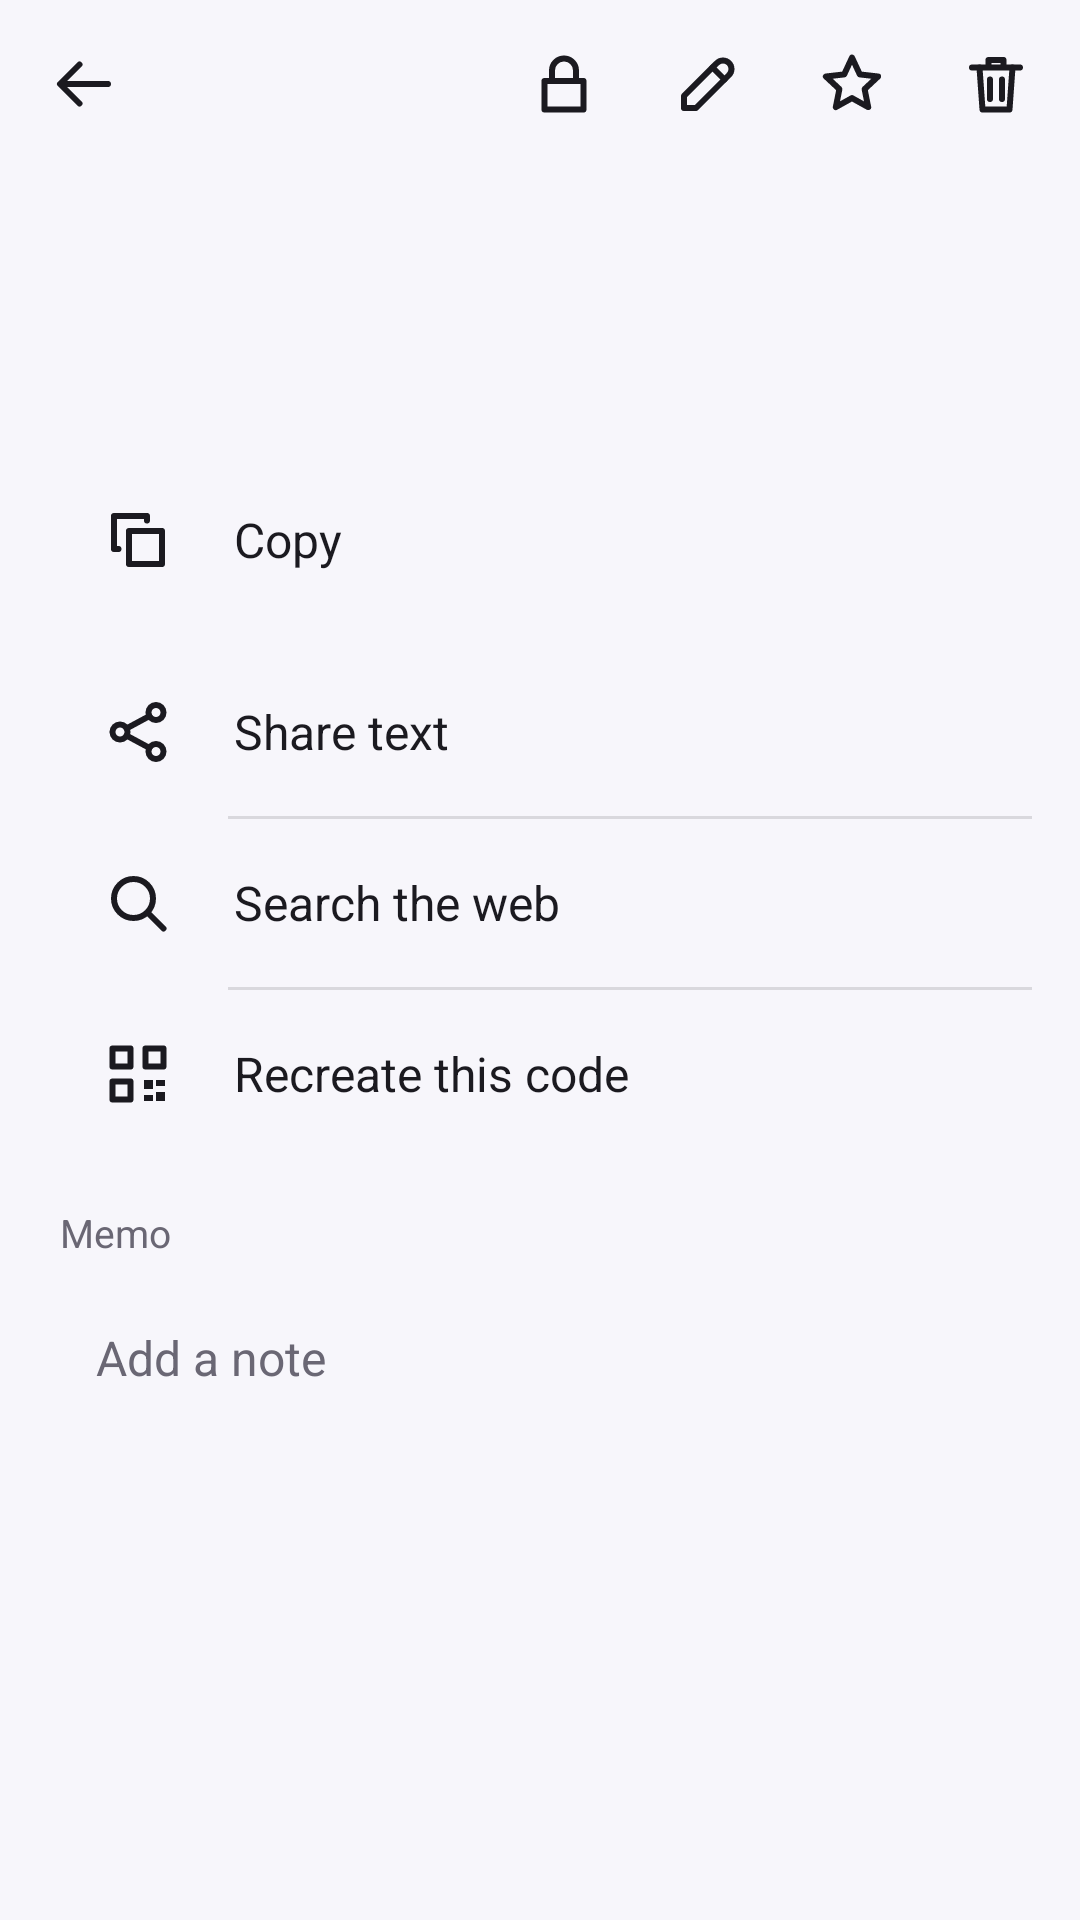

Reconstruct the res/layout file that produces this screen, plus the resources it refers to.
<!-- AndroidManifest.xml: application theme AppTheme -->
<!-- res/layout/activity_detail.xml -->
<?xml version="1.0" encoding="utf-8"?>
<LinearLayout xmlns:android="http://schemas.android.com/apk/res/android"
    android:id="@+id/root"
    android:layout_width="match_parent"
    android:layout_height="match_parent"
    android:orientation="vertical">

    <LinearLayout style="@style/TopBar">

        <ImageButton
            android:id="@+id/btn_back"
            style="@style/IconBtn"
            android:contentDescription="@string/back"
            android:src="@drawable/ic_back" />

        <TextView
            android:id="@+id/title"
            style="@style/TopTitle"
            android:paddingStart="4dp"
            android:paddingEnd="4dp" />

        <com.zmlworks.qrreader.UnlockPill
            android:id="@+id/unlock_pill"
            style="@style/UnlockPill"
            android:tag="compact" />

        <ImageButton
            android:id="@+id/btn_lock"
            style="@style/IconBtn"
            android:contentDescription="@string/protect"
            android:src="@drawable/ic_lock" />

        <ImageButton
            android:id="@+id/btn_name"
            style="@style/IconBtn"
            android:contentDescription="@string/rename"
            android:src="@drawable/ic_edit" />

        <ImageButton
            android:id="@+id/btn_fav"
            style="@style/IconBtn"
            android:contentDescription="@string/favorite"
            android:src="@drawable/ic_star" />

        <ImageButton
            android:id="@+id/btn_delete"
            style="@style/IconBtn"
            android:contentDescription="@string/delete"
            android:src="@drawable/ic_delete" />
    </LinearLayout>

    <FrameLayout
        android:layout_width="match_parent"
        android:layout_height="0dp"
        android:layout_weight="1">

    <ScrollView
        android:id="@+id/content"
        android:layout_width="match_parent"
        android:layout_height="match_parent">

        <LinearLayout
            android:layout_width="match_parent"
            android:layout_height="wrap_content"
            android:orientation="vertical"
            android:paddingStart="16dp"
            android:paddingEnd="16dp"
            android:paddingBottom="16dp">

            <TextView
                android:id="@+id/name"
                android:layout_width="match_parent"
                android:layout_height="wrap_content"
                android:paddingStart="4dp"
                android:paddingEnd="4dp"
                android:paddingBottom="4dp"
                android:textColor="@color/text"
                android:textSize="20sp"
                android:textStyle="bold"
                android:visibility="gone" />

            <TextView
                android:id="@+id/meta"
                android:layout_width="match_parent"
                android:layout_height="wrap_content"
                android:paddingStart="4dp"
                android:paddingEnd="4dp"
                android:paddingBottom="8dp"
                android:textColor="@color/dim"
                android:textSize="13sp" />

            
            <FrameLayout
                android:id="@+id/code_box"
                android:layout_width="match_parent"
                android:layout_height="wrap_content"
                android:background="@drawable/code_card_bg"
                android:contentDescription="@string/brightness_toggle_code"
                android:visibility="gone">

                <LinearLayout
                    android:layout_width="match_parent"
                    android:layout_height="wrap_content"
                    android:orientation="vertical"
                    android:paddingTop="16dp"
                    android:paddingBottom="16dp">

                    <com.zmlworks.qrreader.QrView
                        android:id="@+id/detail_qr"
                        android:layout_width="220dp"
                        android:layout_height="220dp"
                        android:layout_gravity="center_horizontal"
                        android:contentDescription="@string/created_qr"
                        android:visibility="gone" />

                    <com.zmlworks.qrreader.CodeView
                        android:id="@+id/detail_code"
                        android:layout_width="match_parent"
                        android:layout_height="wrap_content"
                        android:importantForAccessibility="no"
                        android:visibility="gone" />
                </LinearLayout>

                <TextView
                    android:id="@+id/code_hint"
                    android:layout_width="wrap_content"
                    android:layout_height="wrap_content"
                    android:layout_gravity="center"
                    android:background="@drawable/pill_bg"
                    android:paddingStart="16dp"
                    android:paddingTop="8dp"
                    android:paddingEnd="16dp"
                    android:paddingBottom="8dp"
                    android:textColor="#FFFFFF"
                    android:textSize="14sp"
                    android:visibility="gone" />
            </FrameLayout>

            <TextView
                android:id="@+id/hide_code"
                android:layout_width="wrap_content"
                android:layout_height="32dp"
                android:layout_gravity="center_horizontal"
                android:layout_marginTop="4dp"
                android:layout_marginBottom="8dp"
                android:background="?android:attr/selectableItemBackground"
                android:gravity="center"
                android:paddingStart="12dp"
                android:paddingEnd="12dp"
                android:text="@string/hide_code"
                android:textColor="@color/accent"
                android:textSize="14sp"
                android:visibility="gone" />

            <TextView
                android:id="@+id/text"
                android:layout_width="match_parent"
                android:layout_height="wrap_content"
                android:background="@drawable/card_bg"
                android:lineSpacingExtra="3dp"
                android:padding="18dp"
                android:textColor="@color/text"
                android:textSize="18sp" />

            <TextView
                android:id="@+id/fields"
                android:layout_width="match_parent"
                android:layout_height="wrap_content"
                android:layout_marginTop="4dp"
                android:background="@drawable/card_bg"
                android:lineSpacingExtra="4dp"
                android:padding="18dp"
                android:textColor="@color/text"
                android:textIsSelectable="true"
                android:textSize="16sp"
                android:visibility="gone" />

            
            <LinearLayout
                android:id="@+id/copy_card"
                android:layout_width="match_parent"
                android:layout_height="wrap_content"
                android:layout_marginTop="10dp"
                android:background="@drawable/card_bg"
                android:orientation="vertical">

                <TextView
                    android:id="@+id/act_copy"
                    style="@style/ActionRow"
                    android:drawableStart="@drawable/ic_copy"
                    android:text="@string/copy" />
            </LinearLayout>

            
            <LinearLayout
                android:id="@+id/actions"
                android:layout_width="match_parent"
                android:layout_height="wrap_content"
                android:layout_marginTop="8dp"
                android:background="@drawable/card_bg"
                android:divider="@drawable/row_divider"
                android:orientation="vertical"
                android:showDividers="middle">

                <TextView
                    android:id="@+id/act_share"
                    style="@style/ActionRow"
                    android:drawableStart="@drawable/ic_share"
                    android:text="@string/share_text" />

                <TextView
                    android:id="@+id/act_search"
                    style="@style/ActionRow"
                    android:drawableStart="@drawable/ic_search"
                    android:text="@string/search_web" />

                <TextView
                    android:id="@+id/act_qr"
                    style="@style/ActionRow"
                    android:drawableStart="@drawable/ic_qr"
                    android:text="@string/recreate_code" />

                
                <TextView
                    android:id="@+id/act_show_qr"
                    style="@style/ActionRow"
                    android:drawableStart="@drawable/ic_qr"
                    android:text="@string/show_as_qr"
                    android:visibility="gone" />
            </LinearLayout>

            
            <TextView
                android:id="@+id/memo_label"
                android:layout_width="match_parent"
                android:layout_height="wrap_content"
                android:layout_marginTop="16dp"
                android:paddingStart="4dp"
                android:paddingEnd="4dp"
                android:paddingBottom="6dp"
                android:text="@string/memo"
                android:textColor="@color/dim"
                android:textSize="13sp" />

            <EditText
                android:id="@+id/memo"
                android:layout_width="match_parent"
                android:layout_height="wrap_content"
                android:background="@drawable/card_bg"
                android:gravity="top|start"
                android:hint="@string/memo_hint"
                android:importantForAutofill="no"
                android:inputType="textMultiLine|textCapSentences"
                android:minHeight="120dp"
                android:padding="16dp"
                android:textColor="@color/text"
                android:textColorHint="@color/dim"
                android:textSize="16sp" />
        </LinearLayout>
    </ScrollView>

    
    <LinearLayout
        android:id="@+id/locked"
        android:layout_width="match_parent"
        android:layout_height="match_parent"
        android:gravity="center"
        android:orientation="vertical"
        android:padding="32dp"
        android:visibility="gone">

        <ImageView
            android:layout_width="56dp"
            android:layout_height="56dp"
            android:importantForAccessibility="no"
            android:src="@drawable/ic_lock_filled" />

        <TextView
            android:id="@+id/locked_text"
            android:layout_width="wrap_content"
            android:layout_height="wrap_content"
            android:layout_marginTop="16dp"
            android:gravity="center"
            android:text="@string/protected_item"
            android:textColor="@color/text"
            android:textSize="17sp" />

        <Button
            android:id="@+id/btn_unlock"
            style="@style/UnlockButton"
            android:layout_width="wrap_content"
            android:layout_height="wrap_content"
            android:layout_marginTop="20dp"
            android:text="@string/unlock" />
    </LinearLayout>
    </FrameLayout>

    <include layout="@layout/snackbar" />
</LinearLayout>
<!-- res/layout/snackbar.xml (included above) -->
<?xml version="1.0" encoding="utf-8"?>
<LinearLayout xmlns:android="http://schemas.android.com/apk/res/android"
    android:id="@+id/snack"
    android:layout_width="match_parent"
    android:layout_height="wrap_content"
    android:layout_margin="12dp"
    android:background="@drawable/snack_bg"
    android:elevation="6dp"
    android:gravity="center_vertical"
    android:minHeight="52dp"
    android:orientation="horizontal"
    android:paddingStart="18dp"
    android:paddingEnd="6dp"
    android:visibility="gone">

    <TextView
        android:id="@+id/snack_text"
        android:layout_width="0dp"
        android:layout_height="wrap_content"
        android:layout_weight="1"
        android:maxLines="2"
        android:ellipsize="end"
        android:textColor="#FFFFFFFF"
        android:textSize="15sp" />

    <TextView
        android:id="@+id/snack_action"
        android:layout_width="wrap_content"
        android:layout_height="48dp"
        android:background="?android:attr/selectableItemBackground"
        android:gravity="center"
        android:paddingStart="14dp"
        android:paddingEnd="14dp"
        android:text="@string/undo"
        android:textColor="#FFC8B6FF"
        android:textSize="15sp"
        android:textStyle="bold" />
</LinearLayout>
<!-- resources referenced by this layout -->
<resources>
  <color name="accent">#FF6A47D6</color>
  <color name="dim">#FF6A6774</color>
  <color name="text">#FF1B1A20</color>
  <!-- drawable card_bg (drawable-night) -->
  <?xml version="1.0" encoding="utf-8"?>
  <shape xmlns:android="http://schemas.android.com/apk/res/android" android:shape="rectangle">
      <solid android:color="@color/surface" />
      <stroke android:width="1dp" android:color="@color/edge" />
      <corners android:radius="10dp" />
  </shape>
  <!-- drawable code_card_bg (drawable) -->
  <?xml version="1.0" encoding="utf-8"?>
  <shape xmlns:android="http://schemas.android.com/apk/res/android" android:shape="rectangle">
      <solid android:color="#FFFFFFFF" />
      <stroke android:width="1dp" android:color="@color/line" />
      <corners android:radius="16dp" />
  </shape>
  <!-- drawable row_divider (drawable) -->
  <?xml version="1.0" encoding="utf-8"?>
  <inset xmlns:android="http://schemas.android.com/apk/res/android" android:insetLeft="60dp">
      <shape android:shape="rectangle">
          <solid android:color="@color/line" />
          <size android:height="1dp" />
      </shape>
  </inset>
  <!-- drawable snack_bg (drawable) -->
  <?xml version="1.0" encoding="utf-8"?>
  <shape xmlns:android="http://schemas.android.com/apk/res/android" android:shape="rectangle">
      <solid android:color="@color/snack" />
      <corners android:radius="12dp" />
  </shape>
  <string name="back">Back</string>
  <string name="brightness_toggle_code">Barcode. Tap to switch the screen brightness</string>
  <string name="copy">Copy</string>
  <string name="created_qr">QR code of this text</string>
  <string name="delete">Delete</string>
  <string name="favorite">Favorite</string>
  <string name="hide_code">Hide</string>
  <string name="memo">Memo</string>
  <string name="memo_hint">Add a note</string>
  <string name="protect">Protect this item</string>
  <string name="protected_item">This item is protected.</string>
  <string name="recreate_code">Recreate this code</string>
  <string name="rename">Name this item</string>
  <string name="search_web">Search the web</string>
  <string name="share_text">Share text</string>
  <string name="show_as_qr">Show as QR code</string>
  <string name="undo">UNDO</string>
  <string name="unlock">Unlock</string>
  <style name="IconBtn">
          <item name="android:layout_width">48dp</item>
          <item name="android:layout_height">48dp</item>
          <item name="android:background">?android:attr/selectableItemBackgroundBorderless</item>
          <item name="android:scaleType">center</item>
      </style>
  <style name="UnlockButton" parent="android:Widget.Material.Button.Borderless.Colored">
          <item name="android:textAllCaps">false</item>
          <item name="android:textSize">16sp</item>
      </style>
  <color name="surface">#FFFFFFFF</color>
  <color name="edge">#00000000</color>
  <color name="line">#1F000000</color>
  <color name="snack">#FF2C2A33</color>
  <!-- drawable unlock_pill_bg (drawable) -->
  <?xml version="1.0" encoding="utf-8"?>
  <ripple xmlns:android="http://schemas.android.com/apk/res/android" android:color="#33000000">
      <item>
          <shape android:shape="rectangle">
              <solid android:color="@color/surface2" />
              <corners android:radius="14dp" />
          </shape>
      </item>
  </ripple>
  <style name="BaseTheme" parent="android:Theme.Material.Light.NoActionBar">
          <item name="android:windowLightStatusBar">true</item>
      </style>
  <color name="bg">#FFF7F6FB</color>
  <style name="Dialog" parent="android:Theme.Material.Light.Dialog.Alert">
          <item name="android:colorAccent">@color/accent</item>
          <item name="android:colorBackground">@color/surface</item>
          <item name="android:textColorPrimary">@color/text</item>
      </style>
  <color name="surface2">#FFEDEAF5</color>
</resources>
